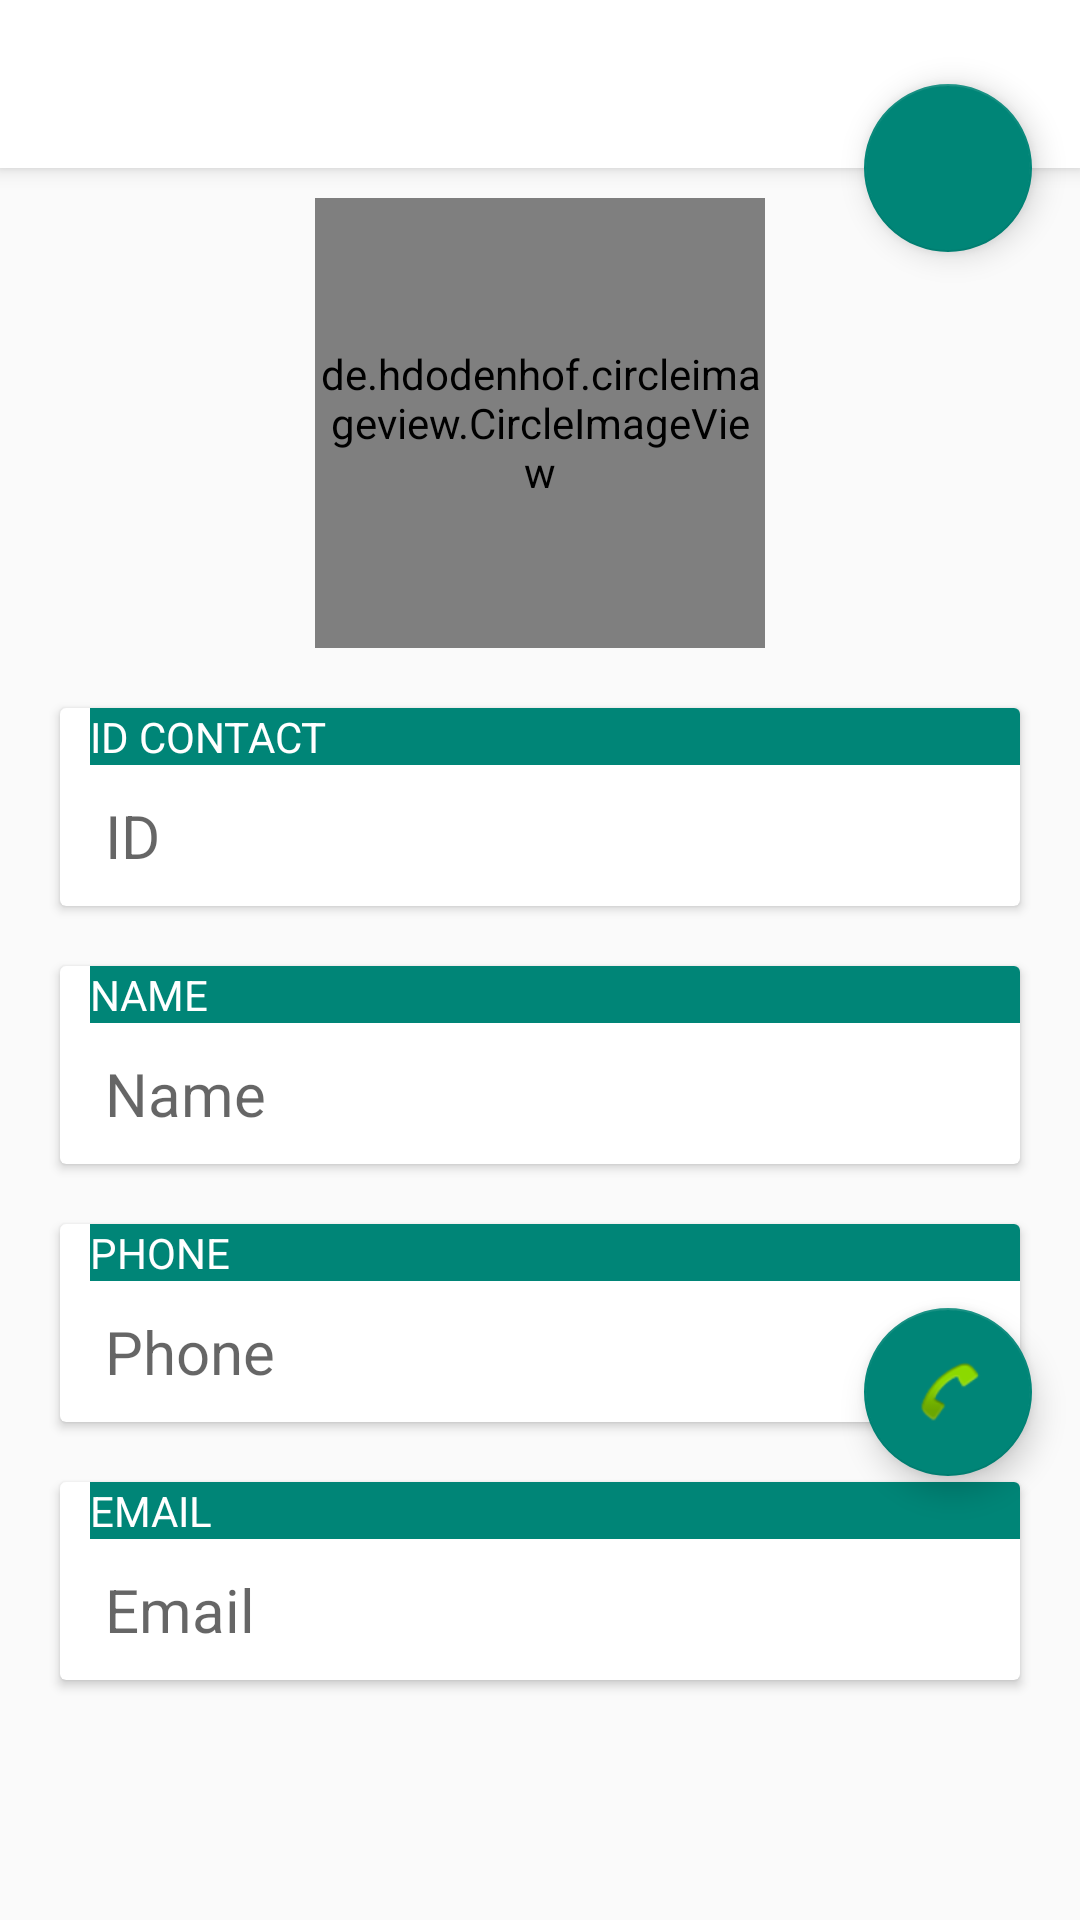

Reconstruct the res/layout file that produces this screen, plus the resources it refers to.
<!-- AndroidManifest.xml: application theme AppTheme -->
<!-- res/layout/activity_contact_info.xml -->
<?xml version="1.0" encoding="utf-8"?>
<androidx.coordinatorlayout.widget.CoordinatorLayout xmlns:android="http://schemas.android.com/apk/res/android"
    xmlns:app="http://schemas.android.com/apk/res-auto"
    xmlns:tools="http://schemas.android.com/tools"
    android:layout_width="match_parent"
    android:layout_height="match_parent"
    android:fitsSystemWindows="true"
    tools:context=".ContactInfo">


        <com.google.android.material.appbar.AppBarLayout
            android:layout_width="match_parent"
            android:layout_height="wrap_content"
            android:theme="@style/AppTheme.AppBarOverlay"
            android:fitsSystemWindows="true">

            <androidx.appcompat.widget.Toolbar
                android:fitsSystemWindows="true"
                android:id="@+id/toolbarInfo"
                android:layout_width="match_parent"
                android:layout_height="match_parent"
                android:background="@android:color/white"
                app:popupTheme="@style/AppTheme.PopupOverlay"/>

        </com.google.android.material.appbar.AppBarLayout>

    <com.google.android.material.floatingactionbutton.FloatingActionButton
        android:id="@+id/fab"
        android:layout_width="wrap_content"
        android:layout_height="wrap_content"
        android:layout_margin="@dimen/fab_margin"
        app:layout_anchor="@id/toolbarInfo"
        app:layout_anchorGravity="bottom|end"
        app:srcCompat="@drawable/edit_profile" />
    <com.google.android.material.floatingactionbutton.FloatingActionButton
        android:id="@+id/fab2"
        android:layout_width="wrap_content"
        android:layout_height="wrap_content"
        android:layout_margin="@dimen/fab_margin"
        app:layout_anchor="@id/infoPhone"
        app:layout_anchorGravity="center|bottom|end"
        app:srcCompat="@android:drawable/sym_action_call" />



    <LinearLayout
         android:layout_marginTop="10dp"
        android:layout_width="match_parent"
        android:layout_height="match_parent"
        android:orientation="vertical"
        app:layout_behavior="com.google.android.material.appbar.AppBarLayout$ScrollingViewBehavior"
        >

        <de.hdodenhof.circleimageview.CircleImageView
            android:id="@+id/imageInfo"
            android:layout_width="150dp"
            android:layout_height="150dp"
            android:layout_gravity="center"
            app:srcCompat="@drawable/avatar_f_2" />


        <androidx.cardview.widget.CardView
            android:layout_height="wrap_content"
            android:layout_width="match_parent"
            android:layout_gravity="center"
            android:layout_marginTop="20dp"
            android:layout_marginLeft="20dp"
            android:layout_marginRight="20dp"
            >

            <LinearLayout
                android:layout_width="match_parent"
                android:layout_height="match_parent"
                android:orientation="vertical">

                <TextView
                    android:id="@+id/textView"
                    android:layout_width="match_parent"
                    android:layout_height="wrap_content"
                    android:text="ID CONTACT"
                    android:textColor="@android:color/white"
                    android:background="@color/colorPrimary"
                    android:layout_marginLeft="10dp"/>

                <TextView
                    android:id="@+id/infoContactId"
                    android:layout_width="match_parent"
                    android:layout_height="wrap_content"
                    android:layout_gravity="center"
                    android:layout_marginTop="@dimen/padd_10"
                    android:layout_marginBottom="@dimen/padd_10"
                    android:ems="10"
                    android:layout_marginLeft="10dp"
                    android:hint="ID"
                    android:textSize="20dp" />
            </LinearLayout>

        </androidx.cardview.widget.CardView>

        <androidx.cardview.widget.CardView
            android:layout_height="wrap_content"
            android:layout_width="match_parent"
            android:layout_gravity="center"
            android:layout_marginTop="20dp"
            android:layout_marginLeft="20dp"
            android:layout_marginRight="20dp"


            >

            <LinearLayout
                android:layout_width="match_parent"
                android:layout_height="match_parent"
                android:orientation="vertical">

                <TextView
                    android:id="@+id/textView2"
                    android:layout_width="match_parent"
                    android:layout_height="wrap_content"
                    android:text="NAME"
                    android:textColor="@android:color/white"
                    android:background="@color/colorPrimary"
                    android:layout_marginLeft="10dp"/>

                <TextView
                    android:id="@+id/infoName"
                    android:layout_width="match_parent"
                    android:layout_height="wrap_content"
                    android:layout_gravity="center"
                    android:layout_marginTop="@dimen/padd_10"
                    android:layout_marginBottom="@dimen/padd_10"
                    android:ems="10"
                    android:hint="Name"
                    android:textSize="20dp"
                    android:layout_marginLeft="10dp"
                    />
            </LinearLayout>

        </androidx.cardview.widget.CardView>

        <androidx.cardview.widget.CardView
            android:layout_height="wrap_content"
            android:layout_width="match_parent"
            android:layout_gravity="center"
            android:layout_marginTop="20dp"
            android:layout_marginLeft="20dp"
            android:layout_marginRight="20dp"

            >

            <LinearLayout
                android:layout_width="match_parent"
                android:layout_height="match_parent"
                android:orientation="vertical">

                <TextView
                    android:id="@+id/textView3"
                    android:layout_width="match_parent"
                    android:layout_height="wrap_content"
                    android:text="PHONE"
                    android:textColor="@android:color/white"
                    android:background="@color/colorPrimary"
                    android:layout_marginLeft="10dp"/>

                <TextView
                    android:id="@+id/infoPhone"
                    android:layout_width="match_parent"
                    android:layout_height="wrap_content"
                    android:layout_gravity="center"
                    android:layout_marginTop="@dimen/padd_10"
                    android:layout_marginBottom="@dimen/padd_10"
                    android:ems="10"
                    android:hint="Phone"
                    android:textSize="20dp"
                    android:layout_marginLeft="10dp"
                    />
            </LinearLayout>

        </androidx.cardview.widget.CardView>

        <androidx.cardview.widget.CardView
            android:layout_height="wrap_content"
            android:layout_width="match_parent"
            android:layout_gravity="center"
            android:layout_marginTop="20dp"
            android:layout_marginLeft="20dp"
            android:layout_marginRight="20dp"
            >

            <LinearLayout
                android:layout_width="match_parent"
                android:layout_height="match_parent"
                android:orientation="vertical">

                <TextView
                    android:id="@+id/textView4"
                    android:layout_width="match_parent"
                    android:layout_height="wrap_content"
                    android:text="EMAIL"
                    android:textColor="@android:color/white"
                    android:background="@color/colorPrimary"
                    android:layout_marginLeft="10dp"/>

                <TextView
                    android:id="@+id/infoEmail"
                    android:layout_width="match_parent"
                    android:layout_height="wrap_content"
                    android:layout_gravity="center"
                    android:layout_marginTop="@dimen/padd_10"
                    android:layout_marginBottom="@dimen/padd_10"
                    android:ems="10"
                    android:hint="Email"
                    android:textSize="20dp"
                    android:layout_marginLeft="10dp"

                    />

            </LinearLayout>

        </androidx.cardview.widget.CardView>
    </LinearLayout>


</androidx.coordinatorlayout.widget.CoordinatorLayout>
<!-- resources referenced by this layout -->
<resources>
  <color name="colorPrimary">#008577</color>
  <dimen name="fab_margin">16dp</dimen>
  <dimen name="padd_10">10dp</dimen>
  <style name="AppTheme.AppBarOverlay" parent="ThemeOverlay.AppCompat.Light" />
  <style name="AppTheme.PopupOverlay" parent="ThemeOverlay.AppCompat.Light" />
  <style name="AppTheme" parent="Theme.AppCompat.Light">
          
          <item name="colorPrimary">@color/colorPrimary</item>
          <item name="colorPrimaryDark">@color/colorPrimaryDark</item>
          <item name="colorAccent">@color/colorAccent</item>
      </style>
  <color name="colorPrimaryDark">#00574B</color>
  <color name="colorAccent">#008577</color>
</resources>
